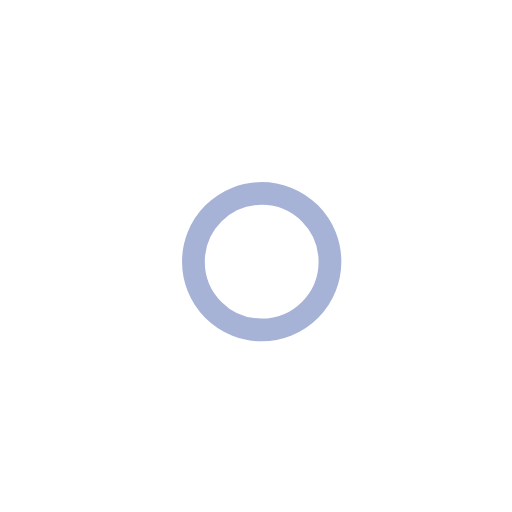
t = 0.00 s
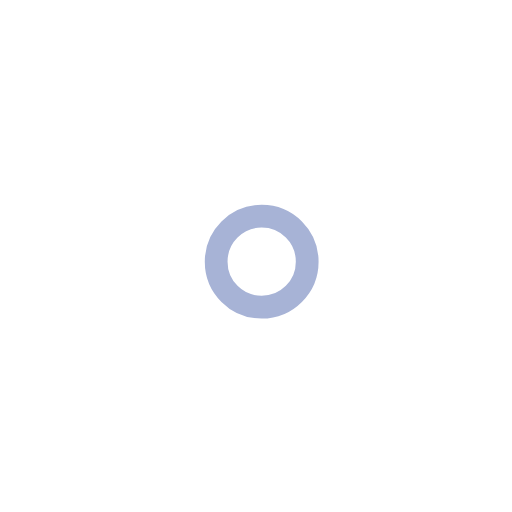
t = 1.00 s
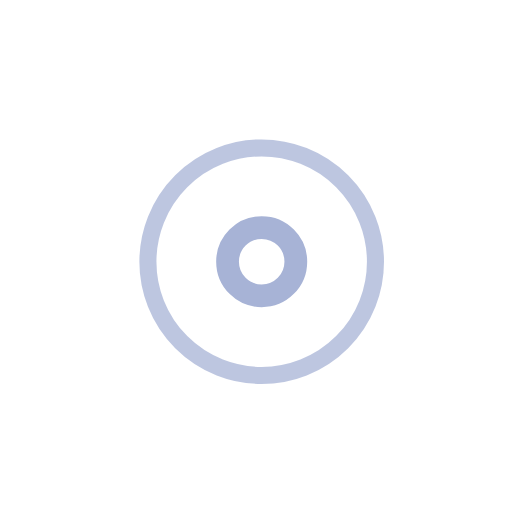
t = 2.25 s
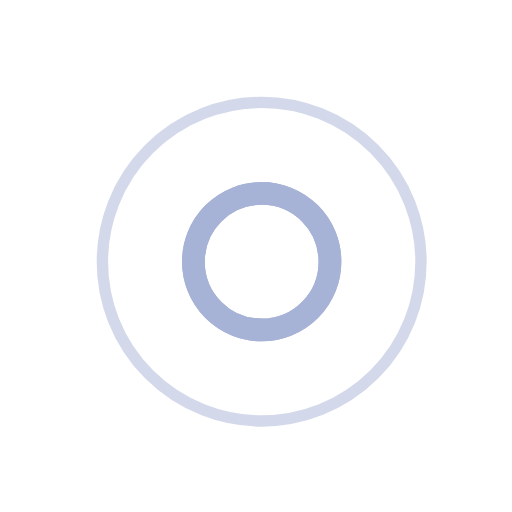
t = 3.00 s
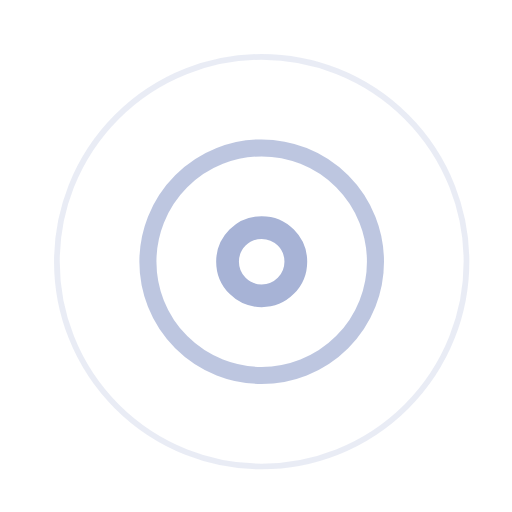
t = 3.75 s
t = 5.25 s: frame unchanged from t = 3.75 s, image omitted

The animated SVG that drew these frames (rendered in a browser with its animation timeline set to each time). Animation: 7 SMIL elements (animate=7); one cycle of 6.00 s, repeats indefinitely.

<!-- By Sam Herbert (@sherb), for everyone. More @ http://goo.gl/7AJzbL -->
<svg width="45" height="45" viewBox="0 0 45 45" xmlns="http://www.w3.org/2000/svg" stroke="#a7b3d6">
    <g fill="none" fill-rule="evenodd" transform="translate(1 1)" stroke-width="2">
        <circle cx="22" cy="22" r="6" stroke-opacity="0">
            <animate attributeName="r"
                 begin="1.5s" dur="3s"
                 values="6;22"
                 calcMode="linear"
                 repeatCount="indefinite" />
            <animate attributeName="stroke-opacity"
                 begin="1.5s" dur="3s"
                 values="1;0" calcMode="linear"
                 repeatCount="indefinite" />
            <animate attributeName="stroke-width"
                 begin="1.5s" dur="3s"
                 values="2;0" calcMode="linear"
                 repeatCount="indefinite" />
        </circle>
        <circle cx="22" cy="22" r="6" stroke-opacity="0">
            <animate attributeName="r"
                 begin="3s" dur="3s"
                 values="6;22"
                 calcMode="linear"
                 repeatCount="indefinite" />
            <animate attributeName="stroke-opacity"
                 begin="3s" dur="3s"
                 values="1;0" calcMode="linear"
                 repeatCount="indefinite" />
            <animate attributeName="stroke-width"
                 begin="3s" dur="3s"
                 values="2;0" calcMode="linear"
                 repeatCount="indefinite" />
        </circle>
        <circle cx="22" cy="22" r="8">
            <animate attributeName="r"
                 begin="0s" dur="1.5s"
                 values="6;1;2;3;4;5;6"
                 calcMode="linear"
                 repeatCount="indefinite" />
        </circle>
    </g>
</svg>
